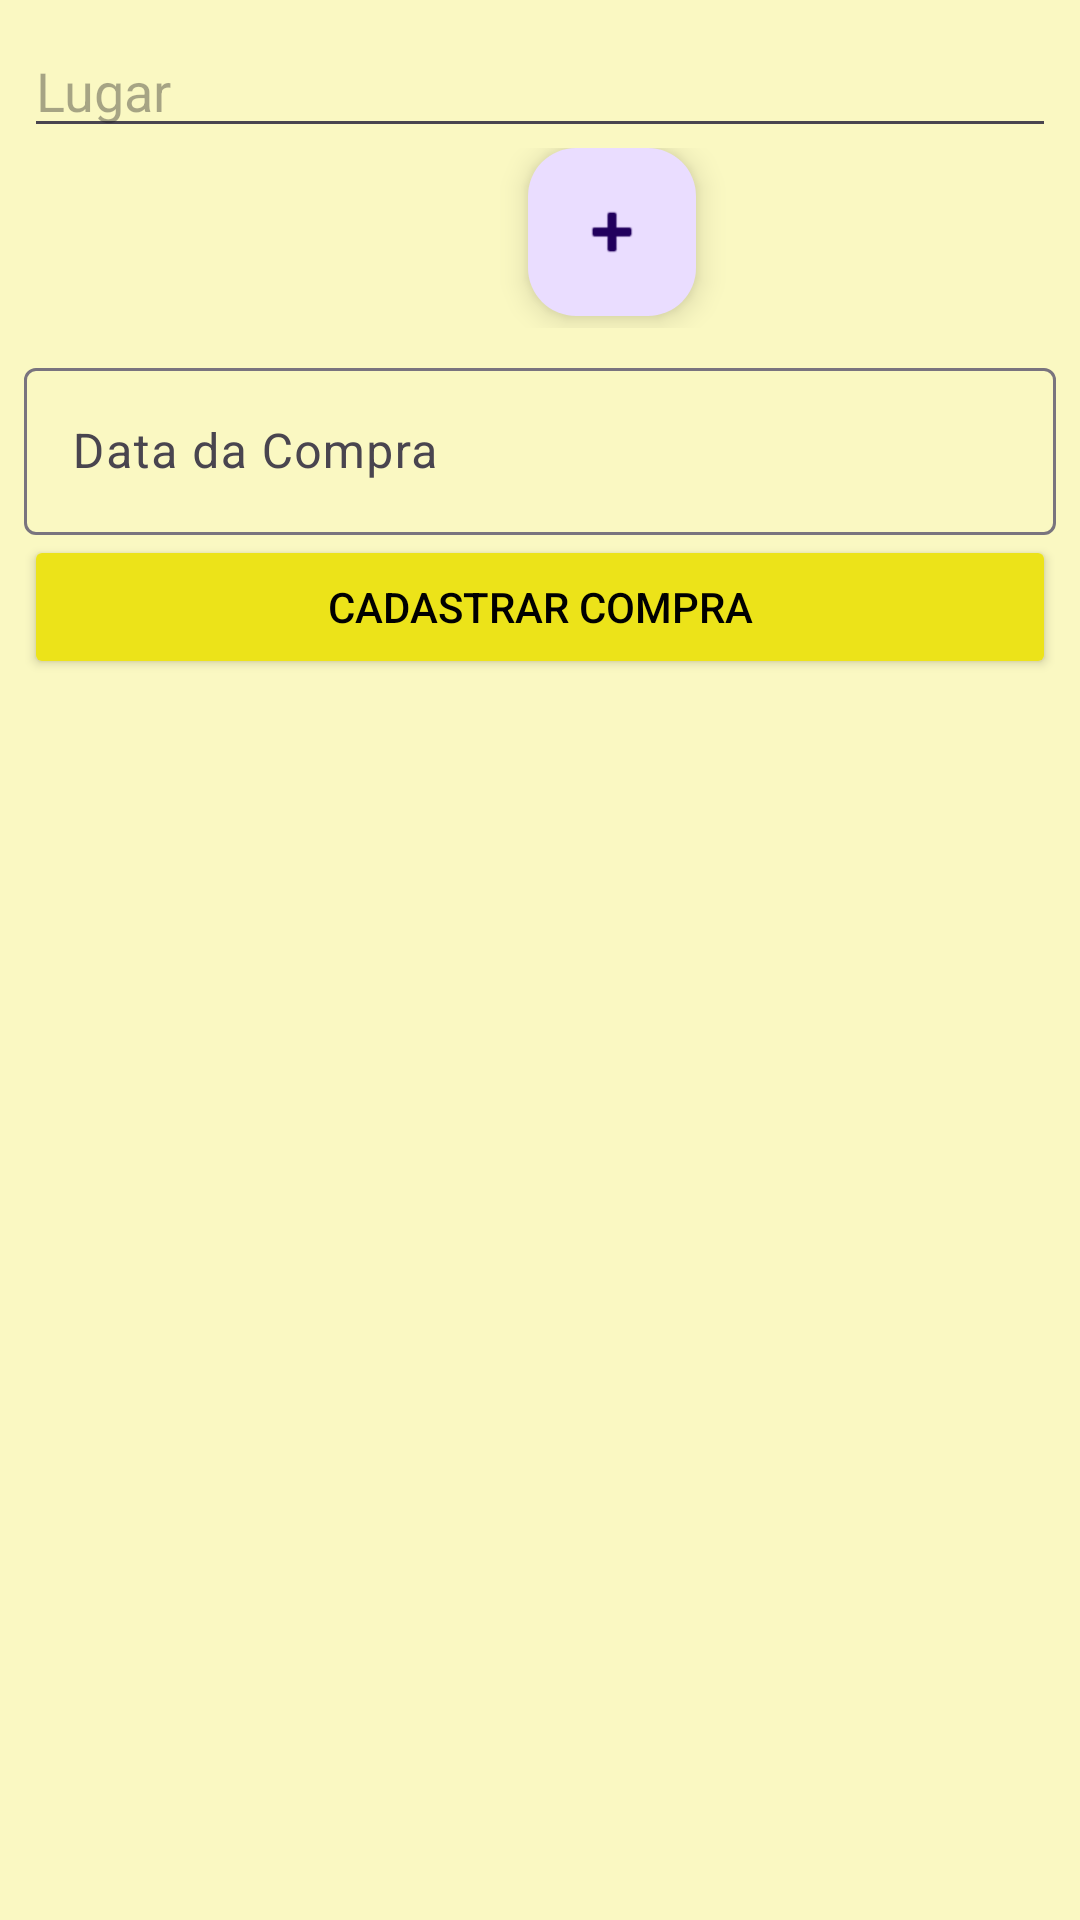

Layout XML and referenced resources for this Android screen:
<!-- AndroidManifest.xml: application theme Theme.FarofaCIda -->
<!-- res/layout/activity_cadastro_compra.xml -->
<?xml version="1.0" encoding="utf-8"?>
<androidx.constraintlayout.widget.ConstraintLayout xmlns:android="http://schemas.android.com/apk/res/android"
    xmlns:app="http://schemas.android.com/apk/res-auto"
    xmlns:tools="http://schemas.android.com/tools"
    android:id="@+id/main"
    android:layout_width="match_parent"
    android:layout_height="match_parent"
    android:background="@color/Fundo"
    tools:context=".CadastroCompra">


    <LinearLayout
        android:layout_width="0dp"
        android:layout_height="0dp"
        android:layout_marginStart="8dp"
        android:layout_marginTop="8dp"
        android:layout_marginEnd="8dp"
        android:layout_marginBottom="8dp"
        android:orientation="vertical"
        app:layout_constraintBottom_toBottomOf="parent"
        app:layout_constraintEnd_toEndOf="parent"
        app:layout_constraintHorizontal_bias="0.0"
        app:layout_constraintStart_toStartOf="parent"
        app:layout_constraintTop_toTopOf="parent"
        app:layout_constraintVertical_bias="1.0">

        <EditText
            android:id="@+id/etLugarCompra"
            android:layout_width="match_parent"
            android:layout_height="wrap_content"
            android:ems="10"
            android:hint="Lugar"
            android:inputType="text" />


        <androidx.constraintlayout.widget.ConstraintLayout
            android:id="@+id/linearLayout"
            android:layout_width="match_parent"
            android:layout_height="wrap_content">

            <com.google.android.material.floatingactionbutton.FloatingActionButton
                android:id="@+id/floatingActionButton2"
                android:layout_width="wrap_content"
                android:layout_height="wrap_content"
                android:layout_marginStart="168dp"
                android:layout_marginBottom="4dp"
                android:clickable="true"
                android:onClick="NovoIngrediente"
                app:layout_constraintBottom_toBottomOf="parent"
                app:layout_constraintStart_toStartOf="parent"
                app:srcCompat="@android:drawable/ic_input_add" />
        </androidx.constraintlayout.widget.ConstraintLayout>

        <androidx.recyclerview.widget.RecyclerView
            android:id="@+id/rvIngredientes"
            android:layout_width="match_parent"
            android:layout_height="wrap_content"
            android:layout_marginTop="8dp" />

        <com.google.android.material.textfield.TextInputLayout
            android:layout_width="match_parent"
            android:layout_height="wrap_content"
            android:hint="Data da Compra"
            android:textColor="@color/black">

            <com.google.android.material.textfield.TextInputEditText
                android:id="@+id/etDataCompra"
                android:layout_width="match_parent"
                android:layout_height="wrap_content"
                android:clickable="true"
                android:focusable="false"
                android:inputType="none"
                android:textColor="@color/black" />
        </com.google.android.material.textfield.TextInputLayout>


        <Button
            android:id="@+id/btn_cadastrarCompra"
            android:layout_width="match_parent"
            android:layout_height="wrap_content"
            android:backgroundTint="@color/Amarelo2"
            android:onClick="CadastrarCompra"
            android:shadowColor="@color/black"
            android:text="Cadastrar Compra"
            android:textColor="@color/black" />
    </LinearLayout>

</androidx.constraintlayout.widget.ConstraintLayout>
<!-- resources referenced by this layout -->
<resources>
  <color name="Amarelo2">#ECE319</color>"
  <color name="Fundo">#FAF8C2</color>
  <color name="black">#FF000000</color>
  <style name="Theme.FarofaCIda" parent="Base.Theme.FarofaCIda" />
  <style name="Base.Theme.FarofaCIda" parent="Theme.Material3.DayNight.NoActionBar">
          
          
      </style>
</resources>
